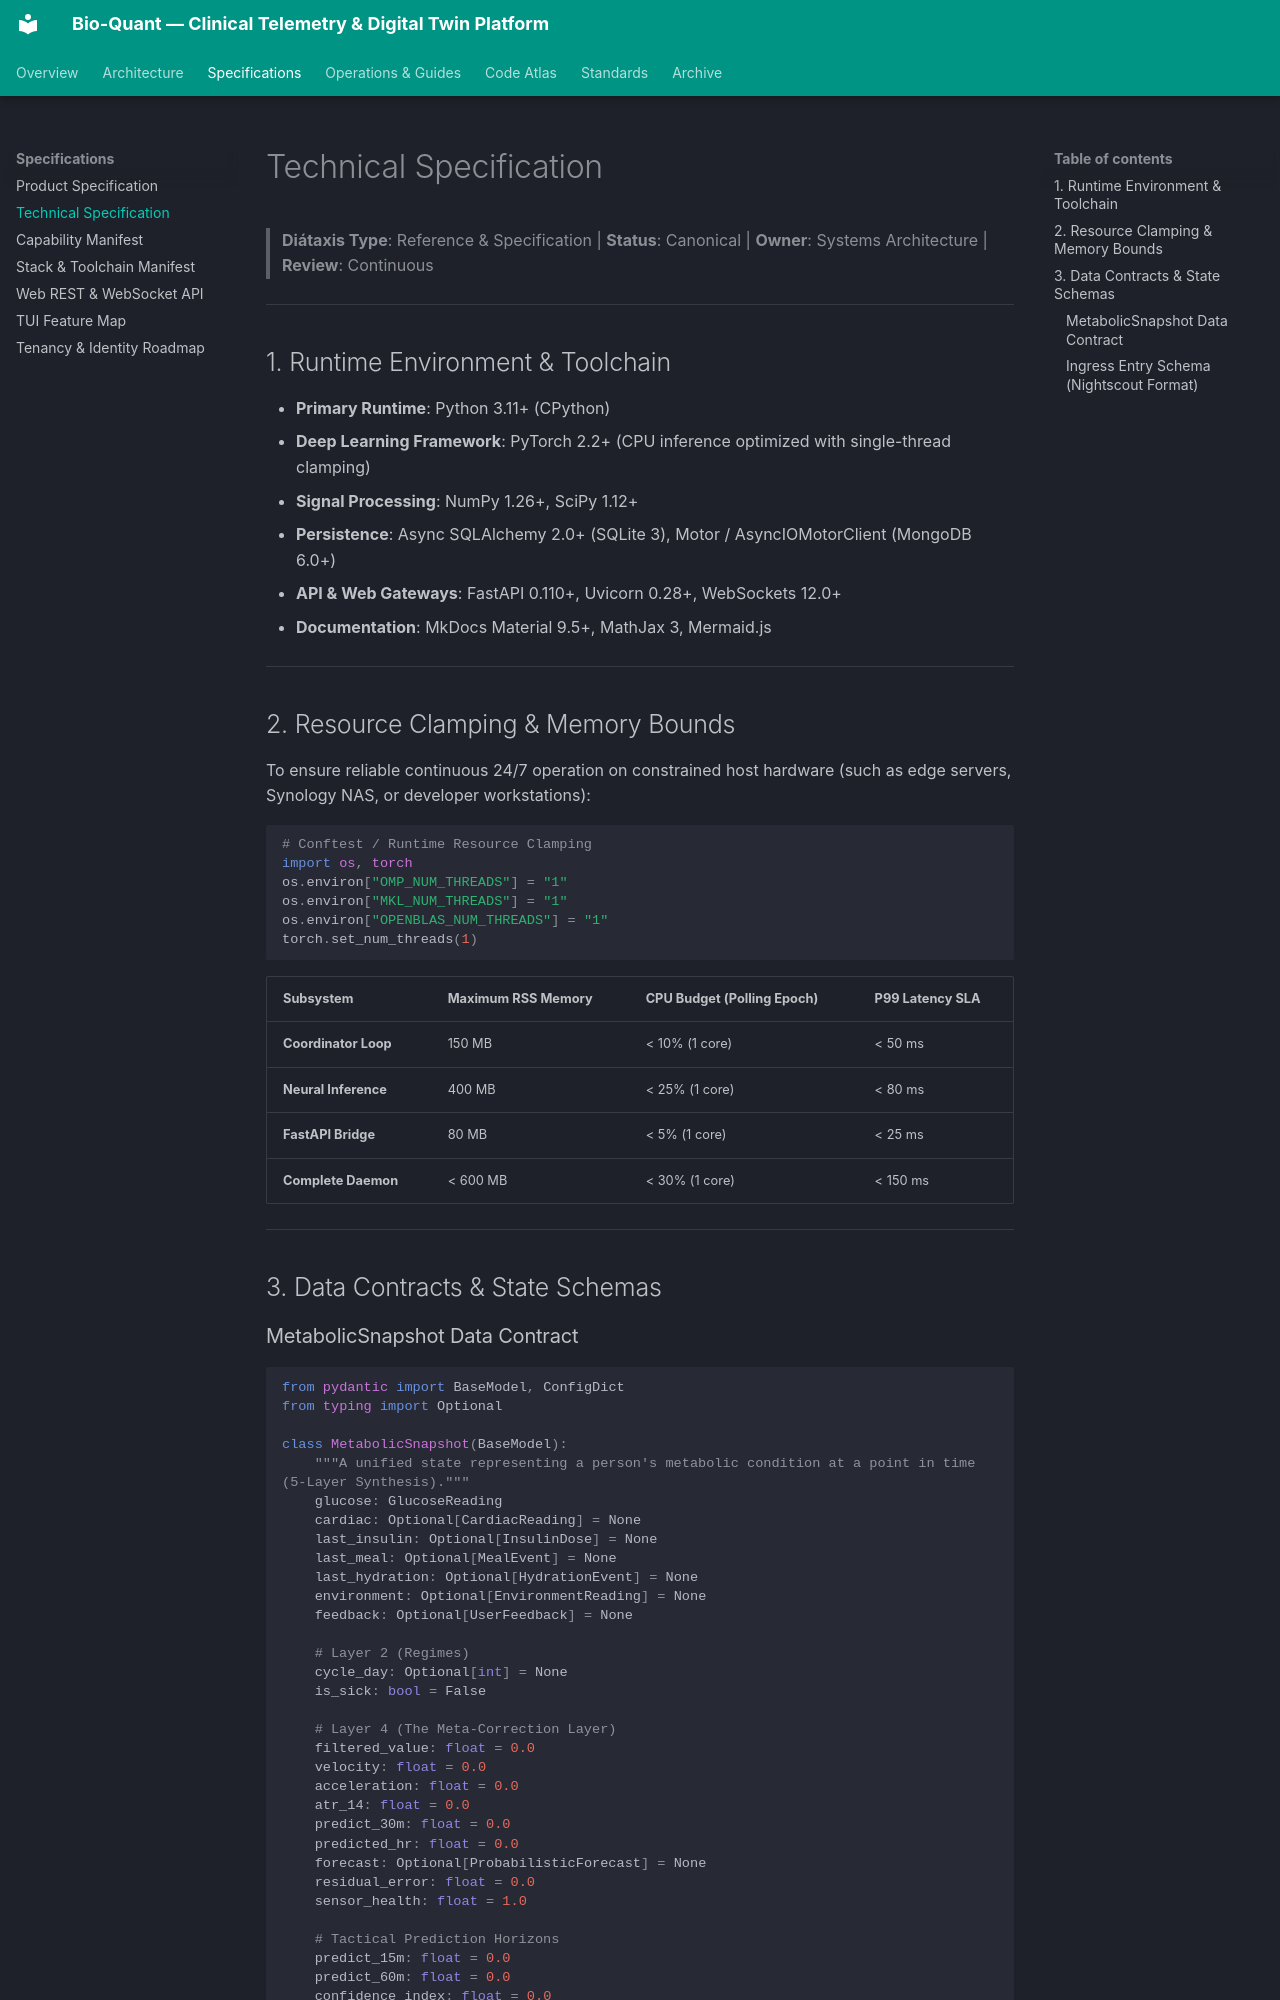

repository: vgbn2/diabetic · page: engineering/specs/technical_spec/index.html · generator: mkdocs

# Technical Specification

> **Diátaxis Type**: Reference & Specification | **Status**: Canonical | **Owner**: Systems Architecture | **Review**: Continuous

---

## 1. Runtime Environment & Toolchain

- **Primary Runtime**: Python 3.11+ (CPython)
- **Deep Learning Framework**: PyTorch 2.2+ (CPU inference optimized with single-thread clamping)
- **Signal Processing**: NumPy 1.26+, SciPy 1.12+
- **Persistence**: Async SQLAlchemy 2.0+ (SQLite 3), Motor / AsyncIOMotorClient (MongoDB 6.0+)
- **API & Web Gateways**: FastAPI 0.110+, Uvicorn 0.28+, WebSockets 12.0+
- **Documentation**: MkDocs Material 9.5+, MathJax 3, Mermaid.js

---

## 2. Resource Clamping & Memory Bounds

To ensure reliable continuous 24/7 operation on constrained host hardware (such as edge servers, Synology NAS, or developer workstations):

```python
# Conftest / Runtime Resource Clamping
import os, torch
os.environ["OMP_NUM_THREADS"] = "1"
os.environ["MKL_NUM_THREADS"] = "1"
os.environ["OPENBLAS_NUM_THREADS"] = "1"
torch.set_num_threads(1)
```

| Subsystem | Maximum RSS Memory | CPU Budget (Polling Epoch) | P99 Latency SLA |
|---|---|---|---|
| **Coordinator Loop** | 150 MB | < 10% (1 core) | < 50 ms |
| **Neural Inference** | 400 MB | < 25% (1 core) | < 80 ms |
| **FastAPI Bridge** | 80 MB | < 5% (1 core) | < 25 ms |
| **Complete Daemon** | < 600 MB | < 30% (1 core) | < 150 ms |

---

## 3. Data Contracts & State Schemas
